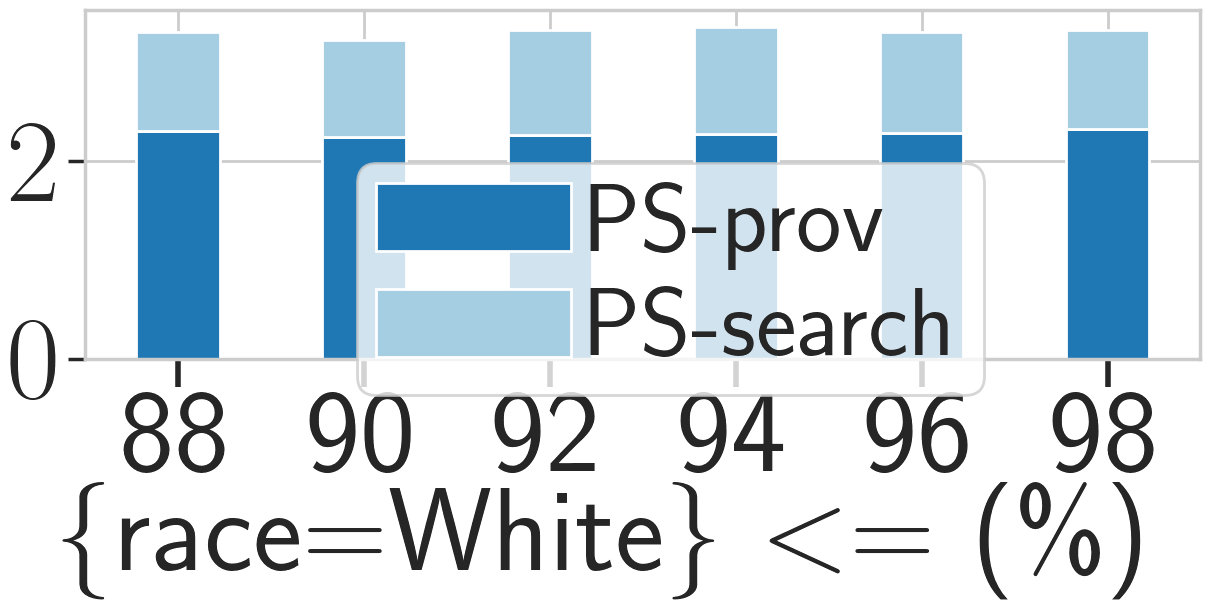

The data file committed next to this chart (first rows):
_, PS, PS_prov, PS_search, base, base_prov, base_search
1, 3.30, 2.30, 1.00, 0.00, 0.00, 0.00
2, 3.22, 2.24, 0.98, 0.00, 0.00, 0.00
3, 3.32, 2.26, 1.06, 0.00, 0.00, 0.00
4, 3.35, 2.27, 1.08, 0.00, 0.00, 0.00
5, 3.31, 2.28, 1.02, 0.00, 0.00, 0.00
6, 3.32, 2.32, 1.00, 0.00, 0.00, 0.00
